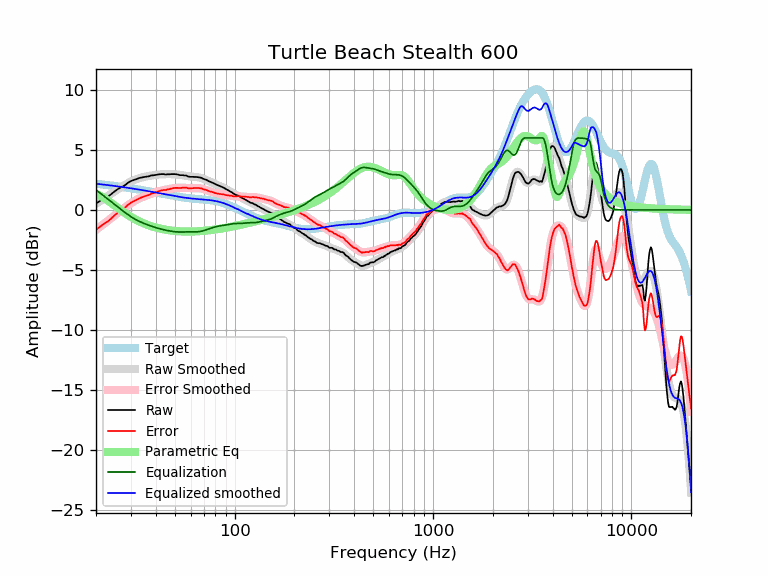

The table this chart was drawn from, first rows:
frequency, raw, error, smoothed, error_smoothed, equalization, parametric_eq, equalized_raw, equalized_smoothed, target
20, 0.54, -1.65, 0.52, -1.67, 1.67, 1.33, 2.20, 2.19, 2.19
21, 0.76, -1.39, 0.75, -1.40, 1.40, 1.18, 2.16, 2.15, 2.15
22, 0.97, -1.14, 0.97, -1.14, 1.14, 0.99, 2.11, 2.11, 2.11
23, 1.12, -0.95, 1.18, -0.89, 0.89, 0.77, 2.01, 2.07, 2.07
24, 1.35, -0.68, 1.38, -0.65, 0.65, 0.55, 2.00, 2.03, 2.03
25, 1.59, -0.40, 1.57, -0.42, 0.42, 0.33, 2.01, 1.99, 1.99
26, 1.78, -0.18, 1.76, -0.20, 0.20, 0.11, 1.97, 1.95, 1.95
27, 1.92, 0.00, 1.93, 0.02, -0.02, -0.09, 1.90, 1.91, 1.91
28, 2.06, 0.18, 2.09, 0.21, -0.21, -0.27, 1.84, 1.88, 1.88
29, 2.27, 0.43, 2.24, 0.40, -0.40, -0.43, 1.87, 1.84, 1.84
30, 2.41, 0.60, 2.37, 0.56, -0.56, -0.58, 1.84, 1.80, 1.80
31, 2.50, 0.73, 2.48, 0.71, -0.71, -0.72, 1.79, 1.77, 1.77
32, 2.57, 0.84, 2.57, 0.84, -0.84, -0.84, 1.73, 1.73, 1.73
33, 2.66, 0.96, 2.64, 0.95, -0.95, -0.95, 1.71, 1.69, 1.69
34, 2.71, 1.05, 2.71, 1.05, -1.05, -1.05, 1.66, 1.66, 1.66
35, 2.75, 1.12, 2.76, 1.13, -1.13, -1.14, 1.61, 1.62, 1.62
36, 2.78, 1.19, 2.80, 1.21, -1.21, -1.22, 1.57, 1.59, 1.59
37, 2.81, 1.25, 2.84, 1.28, -1.28, -1.29, 1.52, 1.55, 1.55
38, 2.88, 1.36, 2.87, 1.35, -1.35, -1.36, 1.53, 1.52, 1.52
39, 2.89, 1.40, 2.90, 1.41, -1.41, -1.41, 1.48, 1.48, 1.48
40, 2.92, 1.47, 2.92, 1.47, -1.47, -1.47, 1.45, 1.45, 1.45
41, 2.95, 1.53, 2.94, 1.52, -1.52, -1.51, 1.42, 1.42, 1.42
42, 2.98, 1.59, 2.96, 1.57, -1.57, -1.55, 1.40, 1.38, 1.38
43, 2.99, 1.63, 2.97, 1.62, -1.62, -1.59, 1.37, 1.35, 1.35
44, 2.99, 1.67, 2.98, 1.66, -1.66, -1.62, 1.33, 1.32, 1.32
45, 2.95, 1.66, 2.98, 1.69, -1.69, -1.65, 1.25, 1.29, 1.29
46, 2.98, 1.72, 2.98, 1.72, -1.72, -1.68, 1.25, 1.26, 1.26
47, 2.97, 1.74, 2.98, 1.75, -1.75, -1.70, 1.21, 1.23, 1.23
48, 2.99, 1.78, 2.98, 1.78, -1.78, -1.72, 1.21, 1.20, 1.20
49, 2.99, 1.81, 2.98, 1.80, -1.80, -1.74, 1.19, 1.18, 1.18
50, 2.99, 1.84, 2.97, 1.82, -1.82, -1.75, 1.17, 1.15, 1.15
51, 2.97, 1.84, 2.96, 1.83, -1.83, -1.77, 1.14, 1.13, 1.13
52, 2.94, 1.83, 2.94, 1.84, -1.84, -1.78, 1.10, 1.10, 1.10
53, 2.90, 1.82, 2.92, 1.84, -1.84, -1.78, 1.05, 1.08, 1.08
54, 2.90, 1.84, 2.90, 1.84, -1.84, -1.79, 1.05, 1.06, 1.06
55, 2.90, 1.86, 2.88, 1.84, -1.84, -1.80, 1.06, 1.04, 1.04
56, 2.87, 1.85, 2.86, 1.84, -1.84, -1.80, 1.03, 1.02, 1.02
57, 2.87, 1.86, 2.83, 1.83, -1.83, -1.80, 1.04, 1.00, 1.00
58, 2.80, 1.81, 2.81, 1.82, -1.82, -1.80, 0.97, 0.99, 0.99
59, 2.77, 1.79, 2.79, 1.82, -1.82, -1.80, 0.95, 0.97, 0.97
60, 2.76, 1.80, 2.78, 1.82, -1.82, -1.80, 0.94, 0.96, 0.96
61, 2.76, 1.81, 2.77, 1.82, -1.82, -1.80, 0.94, 0.95, 0.95
62, 2.76, 1.82, 2.76, 1.82, -1.82, -1.80, 0.94, 0.94, 0.94
63, 2.75, 1.82, 2.75, 1.82, -1.82, -1.79, 0.92, 0.92, 0.92
64, 2.75, 1.83, 2.74, 1.82, -1.82, -1.79, 0.92, 0.91, 0.91
65, 2.74, 1.83, 2.73, 1.82, -1.82, -1.78, 0.92, 0.91, 0.91
66, 2.72, 1.82, 2.71, 1.81, -1.81, -1.77, 0.91, 0.90, 0.90
67, 2.70, 1.81, 2.68, 1.80, -1.80, -1.77, 0.90, 0.89, 0.89
68, 2.68, 1.80, 2.66, 1.78, -1.78, -1.76, 0.90, 0.88, 0.88
69, 2.61, 1.74, 2.62, 1.75, -1.75, -1.75, 0.86, 0.87, 0.87
70, 2.58, 1.71, 2.58, 1.72, -1.72, -1.74, 0.86, 0.86, 0.86
71, 2.54, 1.68, 2.54, 1.69, -1.69, -1.73, 0.85, 0.85, 0.85
72, 2.51, 1.66, 2.50, 1.65, -1.65, -1.72, 0.85, 0.84, 0.84
73, 2.45, 1.61, 2.45, 1.62, -1.62, -1.71, 0.83, 0.84, 0.84
74, 2.40, 1.57, 2.41, 1.58, -1.58, -1.70, 0.81, 0.82, 0.83
75, 2.36, 1.54, 2.36, 1.55, -1.55, -1.69, 0.81, 0.81, 0.81
76, 2.33, 1.52, 2.32, 1.52, -1.52, -1.68, 0.81, 0.80, 0.80
77, 2.29, 1.50, 2.28, 1.49, -1.49, -1.67, 0.80, 0.79, 0.79
78, 2.24, 1.46, 2.23, 1.46, -1.46, -1.65, 0.78, 0.77, 0.78
79, 2.19, 1.43, 2.19, 1.43, -1.43, -1.64, 0.76, 0.76, 0.76
... 553 more rows
